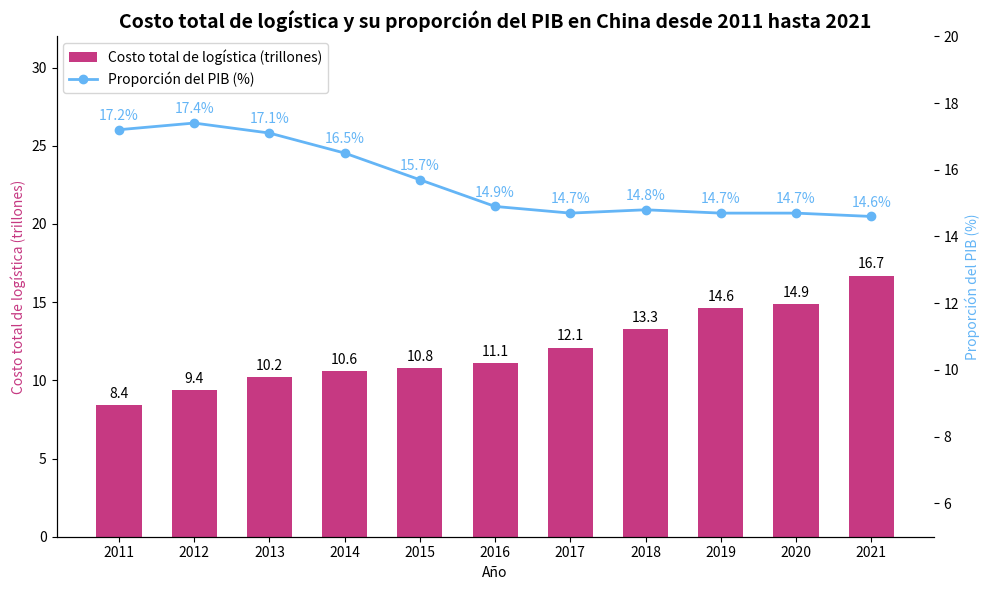

The script that saved this image:
import matplotlib.pyplot as plt
import numpy as np

# Años
years = np.arange(2011, 2022)
# Costo total de logística (trillones)
logistics_cost = [8.4, 9.4, 10.2, 10.6, 10.8, 11.1, 12.1, 13.3, 14.6, 14.9, 16.7]
# Proporción del PIB (%)
gdp_ratio = [17.2, 17.4, 17.1, 16.5, 15.7, 14.9, 14.7, 14.8, 14.7, 14.7, 14.6]

# Crear un lienzo con un eje y secundario
fig, ax1 = plt.subplots(figsize=(10, 6))
ax2 = ax1.twinx()

ax1.set_ylim(0, 32)
ax2.set_ylim(5, 20)

# Dibujar un gráfico de barras para el costo total de logística
ax1.bar(years, logistics_cost, width=0.6, color="#C63982", label="Costo total de logística (trillones)")
# Dibujar un gráfico de línea para la proporción del PIB
ax2.plot(years, gdp_ratio, marker='o', color="#64B5F6", label="Proporción del PIB (%)", linewidth=2)

# Agregar etiquetas de datos al gráfico de barras
for x, y in zip(years, logistics_cost):
    ax1.annotate(f'{y}',
                 xy=(x, y),
                 xytext=(0, 3),
                 textcoords="offset points",
                 ha='center', va='bottom')

# Agregar etiquetas de datos al gráfico de línea
for x, y in zip(years, gdp_ratio):
    ax2.annotate(f'{y}%',
                 xy=(x, y),
                 xytext=(0, 5),
                 textcoords="offset points",
                 ha='center', va='bottom',
                 color="#64B5F6")

# Establecer etiquetas de los ejes y título
ax1.set_xlabel("Año")
ax1.set_ylabel("Costo total de logística (trillones)", color="#C63982")
ax2.set_ylabel("Proporción del PIB (%)", color="#64B5F6")
ax1.set_title("Costo total de logística y su proporción del PIB en China desde 2011 hasta 2021", fontsize=14, fontweight="bold")

# Establecer las marcas del eje x
ax1.set_xticks(years)
ax1.set_xticklabels(years)

# Combinar las leyendas
handles1, labels1 = ax1.get_legend_handles_labels()
handles2, labels2 = ax2.get_legend_handles_labels()
ax1.legend(handles1 + handles2, labels1 + labels2, loc='upper left')

# Embelezar el gráfico ocultando los bordes superior y derecho
for spine in ["top", "right"]:
    ax1.spines[spine].set_visible(False)
    ax2.spines[spine].set_visible(False)

plt.tight_layout()
plt.show()
